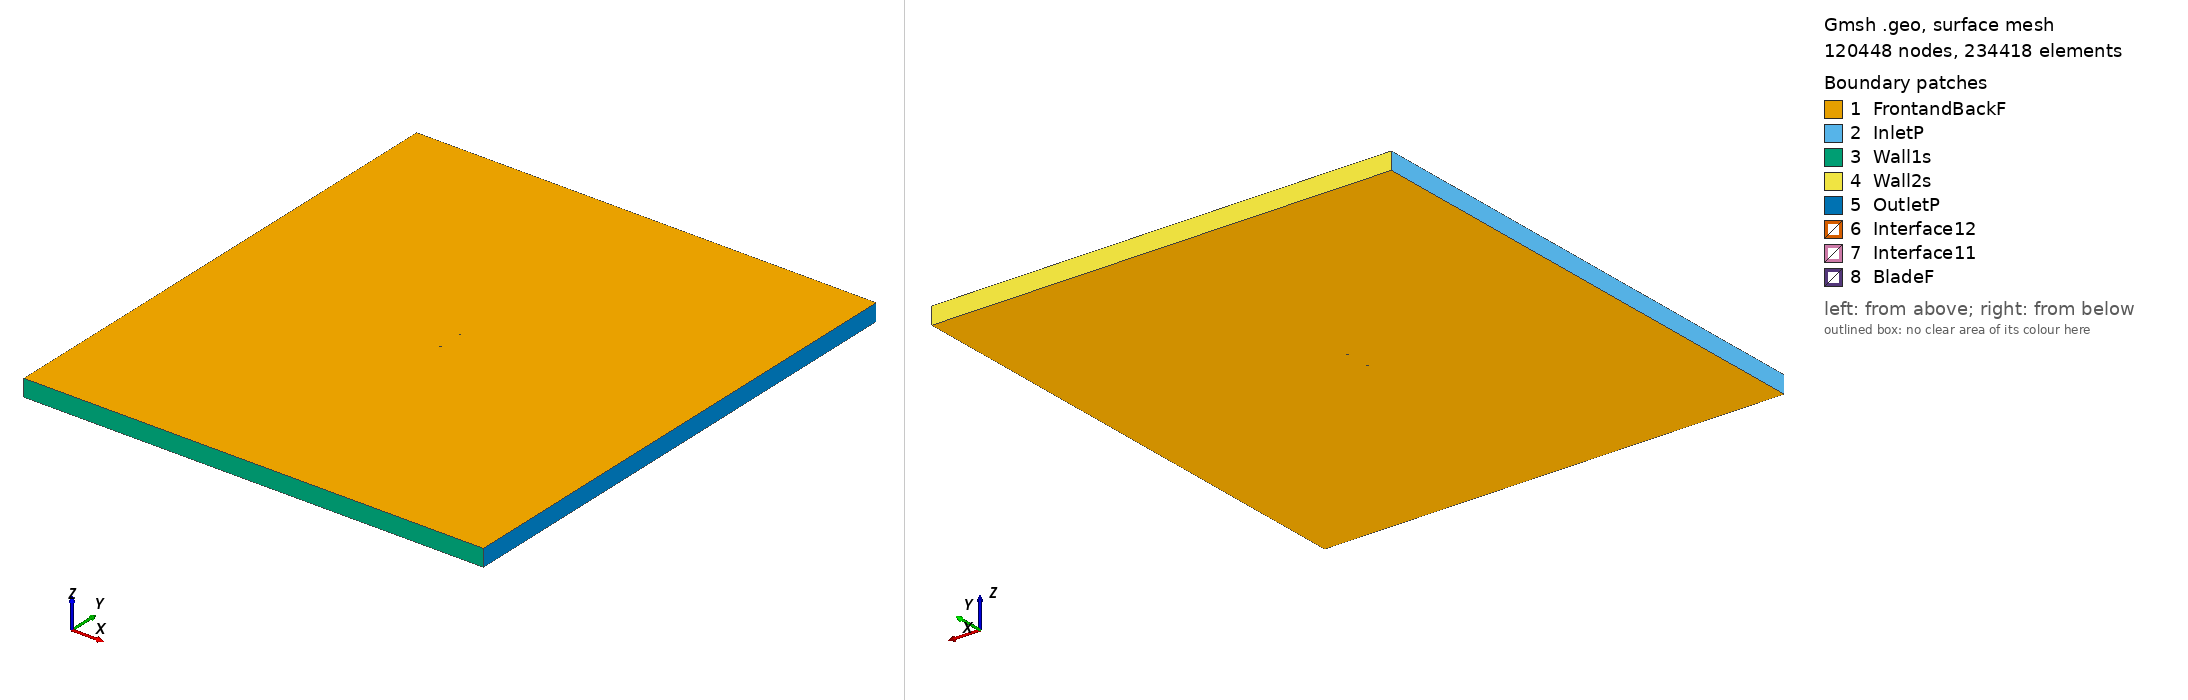

Gmsh geometry script, surface-meshed: 120448 nodes, 234418 surface elements. Boundary patches (legend numbers): 1 FrontandBackF, 2 InletP, 3 Wall1s, 4 Wall2s, 5 OutletP, 6 Interface12, 7 Interface11, 8 BladeF. Left view from above one corner, right view from below the opposite corner. Legend entries are the model's physical surfaces. The drawing asked Gmsh for element sizes between 1% and 20% of the model's largest extent; the script's own settings can give other sizes.

=== goe380_tsr2_5.3204_aoa_-7.5389.geo (drawn) ===
SetFactory("OpenCASCADE");

Point(1) = {0.074147, 0.748129, 0, 1.0};
Point(2) = {0.073302, 0.748165, 0, 1.0};
Point(3) = {0.065302, 0.748750, 0, 1.0};
Point(4) = {0.049351, 0.749530, 0, 1.0};
Point(5) = {0.033444, 0.749998, 0, 1.0};
Point(6) = {0.017600, 0.750000, 0, 1.0};
Point(7) = {0.001817, 0.749535, 0, 1.0};
Point(8) = {-0.013912, 0.748681, 0, 1.0};
Point(9) = {-0.029515, 0.746893, 0, 1.0};
Point(10) = {-0.044972, 0.744016, 0, 1.0};
Point(11) = {-0.052594, 0.741798, 0, 1.0};
Point(12) = {-0.060134, 0.738960, 0, 1.0};
Point(13) = {-0.063846, 0.737113, 0, 1.0};
Point(14) = {-0.067494, 0.734798, 0, 1.0};
Point(15) = {-0.071049, 0.731783, 0, 1.0};
Point(16) = {-0.072785, 0.729965, 0, 1.0};
Point(17) = {-0.074352, 0.726902, 0, 1.0};
Point(18) = {-0.072353, 0.726775, 0, 1.0};
Point(19) = {-0.070408, 0.727037, 0, 1.0};
Point(20) = {-0.066581, 0.728028, 0, 1.0};
Point(21) = {-0.062785, 0.729255, 0, 1.0};
Point(22) = {-0.059001, 0.730557, 0, 1.0};
Point(23) = {-0.051325, 0.732384, 0, 1.0};
Point(24) = {-0.043628, 0.734056, 0, 1.0};
Point(25) = {-0.028140, 0.736700, 0, 1.0};
Point(26) = {-0.012579, 0.738799, 0, 1.0};
Point(27) = {0.003046, 0.740431, 0, 1.0};
Point(28) = {0.018691, 0.741908, 0, 1.0};
Point(29) = {0.034367, 0.743151, 0, 1.0};
Point(30) = {0.050044, 0.744394, 0, 1.0};
Point(31) = {0.065721, 0.745638, 0, 1.0};
Point(32) = {0.073523, 0.746531, 0, 1.0};
Point(33) = {0.074345, 0.746633, 0, 1.0};
Point(34) = {-0.074147, -0.748129, 0, 1.0};
Point(35) = {-0.073302, -0.748165, 0, 1.0};
Point(36) = {-0.065302, -0.748750, 0, 1.0};
Point(37) = {-0.049351, -0.749530, 0, 1.0};
Point(38) = {-0.033444, -0.749998, 0, 1.0};
Point(39) = {-0.017600, -0.750000, 0, 1.0};
Point(40) = {-0.001817, -0.749535, 0, 1.0};
Point(41) = {0.013912, -0.748681, 0, 1.0};
Point(42) = {0.029515, -0.746893, 0, 1.0};
Point(43) = {0.044972, -0.744016, 0, 1.0};
Point(44) = {0.052594, -0.741798, 0, 1.0};
Point(45) = {0.060134, -0.738960, 0, 1.0};
Point(46) = {0.063846, -0.737113, 0, 1.0};
Point(47) = {0.067494, -0.734798, 0, 1.0};
Point(48) = {0.071049, -0.731783, 0, 1.0};
Point(49) = {0.072785, -0.729965, 0, 1.0};
Point(50) = {0.074352, -0.726902, 0, 1.0};
Point(51) = {0.072353, -0.726775, 0, 1.0};
Point(52) = {0.070408, -0.727037, 0, 1.0};
Point(53) = {0.066581, -0.728028, 0, 1.0};
Point(54) = {0.062785, -0.729255, 0, 1.0};
Point(55) = {0.059001, -0.730557, 0, 1.0};
Point(56) = {0.051325, -0.732384, 0, 1.0};
Point(57) = {0.043628, -0.734056, 0, 1.0};
Point(58) = {0.028140, -0.736700, 0, 1.0};
Point(59) = {0.012579, -0.738799, 0, 1.0};
Point(60) = {-0.003046, -0.740431, 0, 1.0};
Point(61) = {-0.018691, -0.741908, 0, 1.0};
Point(62) = {-0.034367, -0.743151, 0, 1.0};
Point(63) = {-0.050044, -0.744394, 0, 1.0};
Point(64) = {-0.065721, -0.745638, 0, 1.0};
Point(65) = {-0.073523, -0.746531, 0, 1.0};
Point(66) = {-0.074345, -0.746633, 0, 1.0};

// Lines: first blade (splines 1-4)
Spline(1) = {1:33};
Spline(2) = {33,1};

// Lines: second blade (splines 5-8)
Spline(3) = {34:66};
Spline(4) = {66,34};

// Outer domain (points 20001-4 and lines)
Point(67) = {-13.50000000, -15.00000000, 0, 1.0};
Point(68) = {-13.50000000, 15.00000000, 0, 1.0};
Point(69) = {13.50000000, 15.00000000, 0, 1.0};
Point(70) = {13.50000000, -15.00000000, 0, 1.0};
Line(11) = {67, 68};
Line(12) = {68, 69};
Line(13) = {69, 70};
Line(14) = {67, 70};

// Interface (between moving and stationary domain) (circles)
Circle(9) = {0, 0, 0, 0.80000000, 0, 2*Pi};
Circle(10) = {0, 0, 0, 0.80000000, 0, 2*Pi};

// Loops collect Lines/Splines/etc (blade1, blade2, domain, first circle)
Line Loop(1) = {1:2};
Line Loop(2) = {3:4};
Line Loop(3) = {11,12,13,-14};
Line Loop(4) = {9};

// BooleanDifference cuts out the circle/interface from the domain
Plane Surface(1) = {3};
Plane Surface(2) = {4};
BooleanDifference{ Surface{1}; Delete;}{ Surface{2}; Delete;}

// This one cuts out the blades from the inner circle/interface
Line Loop(6) = {10};
Plane Surface(5) = {6};
Plane Surface(6) = {1};
Plane Surface(7) = {2};
BooleanDifference{ Surface{5}; Delete;}{ Surface{6,7}; Delete;}

// extrude to 3rd dimension
Extrude {0, 0, 1} {Surface{1}; Surface{5}; Layers{1}; Recombine;}

// Physical Surfaces are the named boundaries (patches)
Physical Surface("Interface11") = {12};
Physical Surface("Interface12") = {10};

// sides of domain
Physical Surface("InletP") = {6};
Physical Surface("OutletP") = {9};

// top and bottom of domain
Physical Surface("Wall1s") = {7};
Physical Surface("Wall2s") = {8};

// Check FrontandBackF by ensuring there is nothing in the 3rd dimension
Physical Surface("FrontandBackF") = {1,11,5,17};
Physical Surface("BladeF") = {13:16};
Physical Volume("Turbine") = {2};
Physical Volume("Farfield") = {1};

// settings for airfoil boundary layer
Field[1] = BoundaryLayer;
Field[1].EdgesList = {1:4};
Field[1].hwall_n = 1e-3;
Field[1].thickness = 1.5e-2;
Field[1].ratio = 1.05;
Field[1].Quads = 1;
BoundaryLayer Field = 1;

// control points for mesh (blade and interface)
// floor((arc length / 1.5mm)/ 2) -> Transfinite Line
Transfinite Line {1,3} = 101 Using Progression 1;
Transfinite Line {2,4} = 2 Using Progression 1;
Transfinite Line {9, 15} = 800 Using Progression 1;

// For more information on gmsh syntax, visit http://gmsh.info/doc/texinfo/gmsh.html
